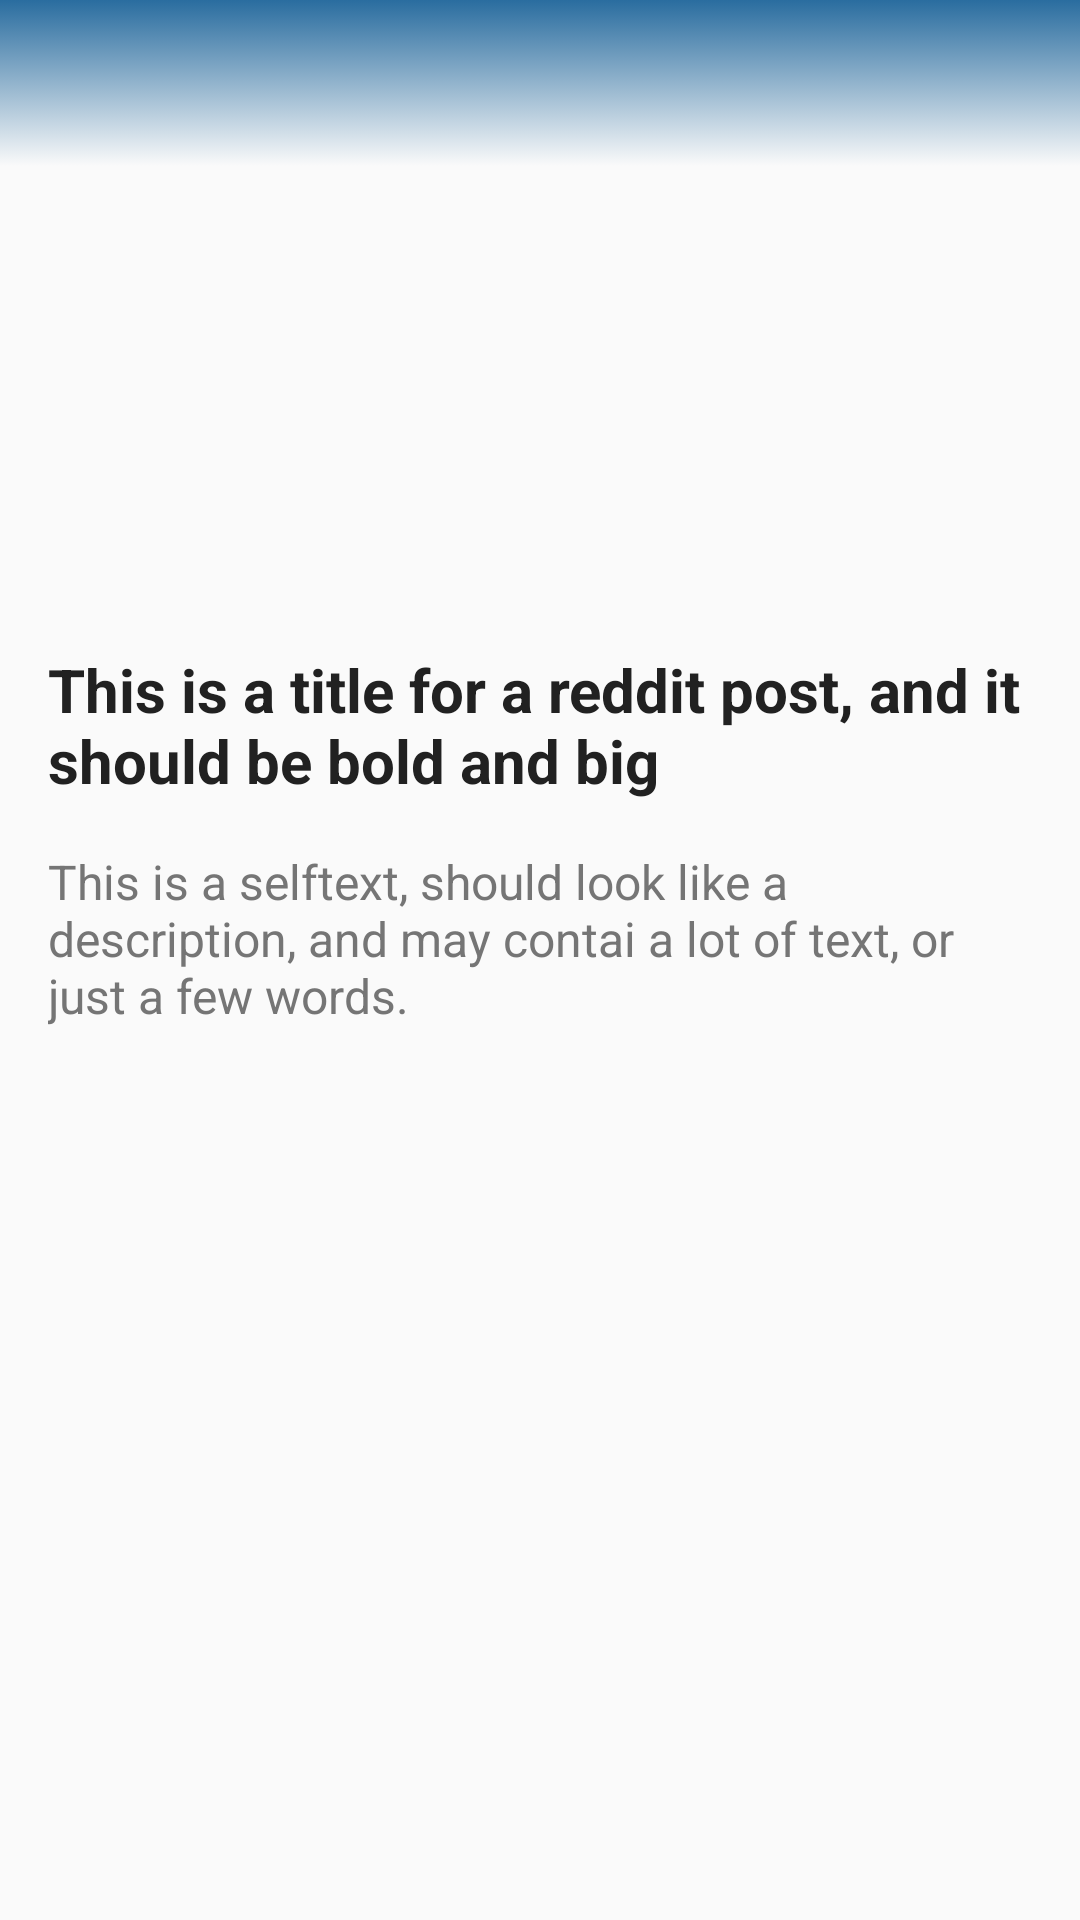

Produce the Android XML layout that renders to this screen, including the resource entries it uses.
<!-- AndroidManifest.xml: application theme AppTheme -->
<!-- res/layout/activity_news_details.xml -->
<?xml version="1.0" encoding="utf-8"?>
<android.support.design.widget.CoordinatorLayout
        xmlns:android="http://schemas.android.com/apk/res/android"
        xmlns:app="http://schemas.android.com/apk/res-auto"
        android:layout_width="match_parent"
        android:layout_height="match_parent">

    <android.support.design.widget.AppBarLayout
            android:id="@+id/appBarLayout"
            android:layout_width="match_parent"
            android:layout_height="224dp"
            android:layout_marginTop="-24dp"
            android:background="@android:color/transparent">

        <android.support.design.widget.CollapsingToolbarLayout
                android:id="@+id/collapsingToolbar"
                style="@style/AppStyle.CollapsingToolbar"
                android:layout_width="match_parent"
                android:layout_height="match_parent"
                app:contentScrim="?colorPrimary"
                app:layout_scrollFlags="scroll|exitUntilCollapsed">

            <ImageView
                    android:id="@+id/imgNewsBackdrop"
                    android:layout_width="match_parent"
                    android:layout_height="match_parent"
                    android:adjustViewBounds="true"
                    android:contentDescription="@string/cd_backdrop"
                    app:layout_collapseMode="parallax"
                    app:layout_collapseParallaxMultiplier="0.75" />

            <android.support.v7.widget.Toolbar
                    android:id="@+id/toolbar"
                    android:layout_width="match_parent"
                    android:layout_height="?attr/actionBarSize"
                    android:layout_marginTop="23dp"
                    android:background="@drawable/sl_gradient_black_transparent"
                    app:layout_collapseMode="pin"
                    app:navigationIcon="@drawable/ic_close"/>

        </android.support.design.widget.CollapsingToolbarLayout>

    </android.support.design.widget.AppBarLayout>

    <android.support.v4.widget.NestedScrollView
            android:layout_width="match_parent"
            android:layout_height="match_parent"
            app:layout_behavior="@string/appbar_scrolling_view_behavior">

        <include
                android:id="@+id/layout_news_details_content"
                layout="@layout/view_news_details_content"/>

    </android.support.v4.widget.NestedScrollView>
</android.support.design.widget.CoordinatorLayout>
<!-- res/layout/view_news_details_content.xml (included above) -->
<?xml version="1.0" encoding="utf-8"?>
<android.support.constraint.ConstraintLayout
        xmlns:android="http://schemas.android.com/apk/res/android"
        xmlns:tools="http://schemas.android.com/tools" xmlns:app="http://schemas.android.com/apk/res-auto"
        android:padding="@dimen/default_padding"
        android:layout_width="match_parent" android:layout_height="match_parent">

    <TextView
            android:id="@+id/txtNewsTitle"
            android:layout_width="match_parent"
            android:layout_height="wrap_content"
            app:layout_constraintTop_toTopOf="parent"
            style="@style/AppStyle.TextAppearance.Header"
            android:textStyle="bold"
            tools:text="This is a title for a reddit post, and it should be bold and big"/>

    <TextView
            android:id="@+id/txtNewsSelfText"
            android:layout_width="match_parent"
            android:layout_height="wrap_content"
            android:layout_marginTop="@dimen/default_margin"
            style="@style/AppStyle.TextAppearance"
            android:textColor="@color/old_lavender"
            app:layout_constraintTop_toBottomOf="@+id/txtNewsTitle"
            tools:text="This is a selftext, should look like a description, and may contai a lot of text, or just a few words."/>

</android.support.constraint.ConstraintLayout>
<!-- resources referenced by this layout -->
<resources>
  <color name="old_lavender">#757575</color>
  <dimen name="default_margin">16dp</dimen>
  <dimen name="default_padding">@dimen/default_margin</dimen>
  <!-- drawable sl_gradient_black_transparent (drawable) -->
  <?xml version="1.0" encoding="utf-8"?>
  <selector xmlns:android="http://schemas.android.com/apk/res/android">
      <item>
          <shape>
              <gradient
                      android:angle="90"
                      android:startColor="@android:color/transparent"
                      android:endColor="?colorPrimaryDark"
                      android:type="linear" />
          </shape>
      </item>
  </selector>
  <string name="cd_backdrop">Backdrop image</string>
  <style name="AppStyle.TextAppearance" parent="android:TextAppearance">
          <item name="android:textSize">@dimen/default_text_size</item>
          <item name="android:textColor">@color/dark_jungle_green</item>
      </style>
  <style name="AppStyle.TextAppearance.Header">
          <item name="android:textSize">@dimen/header_text_size</item>
      </style>
  <style name="AppTheme" parent="AppTheme.Base" />
  <style name="AppStyle.Toolbar.Title" parent="AppStyle.TextAppearance.Header">
          <item name="android:textStyle">bold</item>
          <item name="android:textColor">@color/white</item>
      </style>
  <dimen name="small_margin">8dp</dimen>
  <dimen name="default_text_size">16sp</dimen>
  <color name="dark_jungle_green">#212121</color>
  <dimen name="header_text_size">20sp</dimen>
  <color name="white">@android:color/white</color>
  <color name="colorPrimary">#5f99cf</color>
  <color name="colorPrimaryDark">#276b9e</color>
  <color name="colorAccent">#ff4500</color>
  <style name="AppStyle.WarningView">
          <item name="android:padding">@dimen/default_padding</item>
          <item name="android:gravity">center</item>
          <item name="titleTextAppearance">@style/AppStyle.WarningView.Title</item>
          <item name="subtitleTextAppearance">@style/AppStyle.WarningView.Subtitle</item>
          <item name="iconColor">@color/old_lavender</item>
      </style>
  <style name="AppStyle.Toolbar" parent="Base.Widget.AppCompat.Toolbar">
          <item name="android:theme">@style/AppStyle.Toolbar</item>
          <item name="android:background">?android:attr/colorPrimary</item>
          <item name="titleTextAppearance">@style/AppStyle.Toolbar.Title</item>
          <item name="title">@null</item>
      </style>
  <style name="AppStyle.Button" parent="android:Widget.Button">
          <item name="android:background">@drawable/bg_button</item>
          <item name="android:textColor">@color/white</item>
          <item name="android:textAllCaps">true</item>
          <item name="android:minHeight">@dimen/button_height</item>
          <item name="android:elevation">@dimen/default_elevation</item>
          <item name="android:textStyle">bold</item>
      </style>
  <style name="AppStyle.WarningView.Title" parent="AppStyle.TextAppearance.Header">
          <item name="android:textColor">@color/old_lavender</item>
          <item name="android:textStyle">bold</item>
      </style>
  <style name="AppStyle.WarningView.Subtitle" parent="AppStyle.TextAppearance.Large">
          <item name="android:textColor">@color/manatee</item>
      </style>
  <!-- drawable bg_button (drawable) -->
  <?xml version="1.0" encoding="utf-8"?>
  <ripple xmlns:android="http://schemas.android.com/apk/res/android"
          android:color="?android:attr/colorPrimaryDark">
      <item>
          <shape android:shape="rectangle">
              <corners android:radius="4dp" />
              <solid android:color="?android:attr/colorPrimary" />
          </shape>
      </item>
  </ripple>
  <dimen name="button_height">48dp</dimen>
  <dimen name="default_elevation">4dp</dimen>
  <style name="AppStyle.TextAppearance.Large">
          <item name="android:textSize">@dimen/large_text_size</item>
      </style>
  <color name="manatee">#9e9e9e</color>
  <dimen name="large_text_size">16sp</dimen>
</resources>
